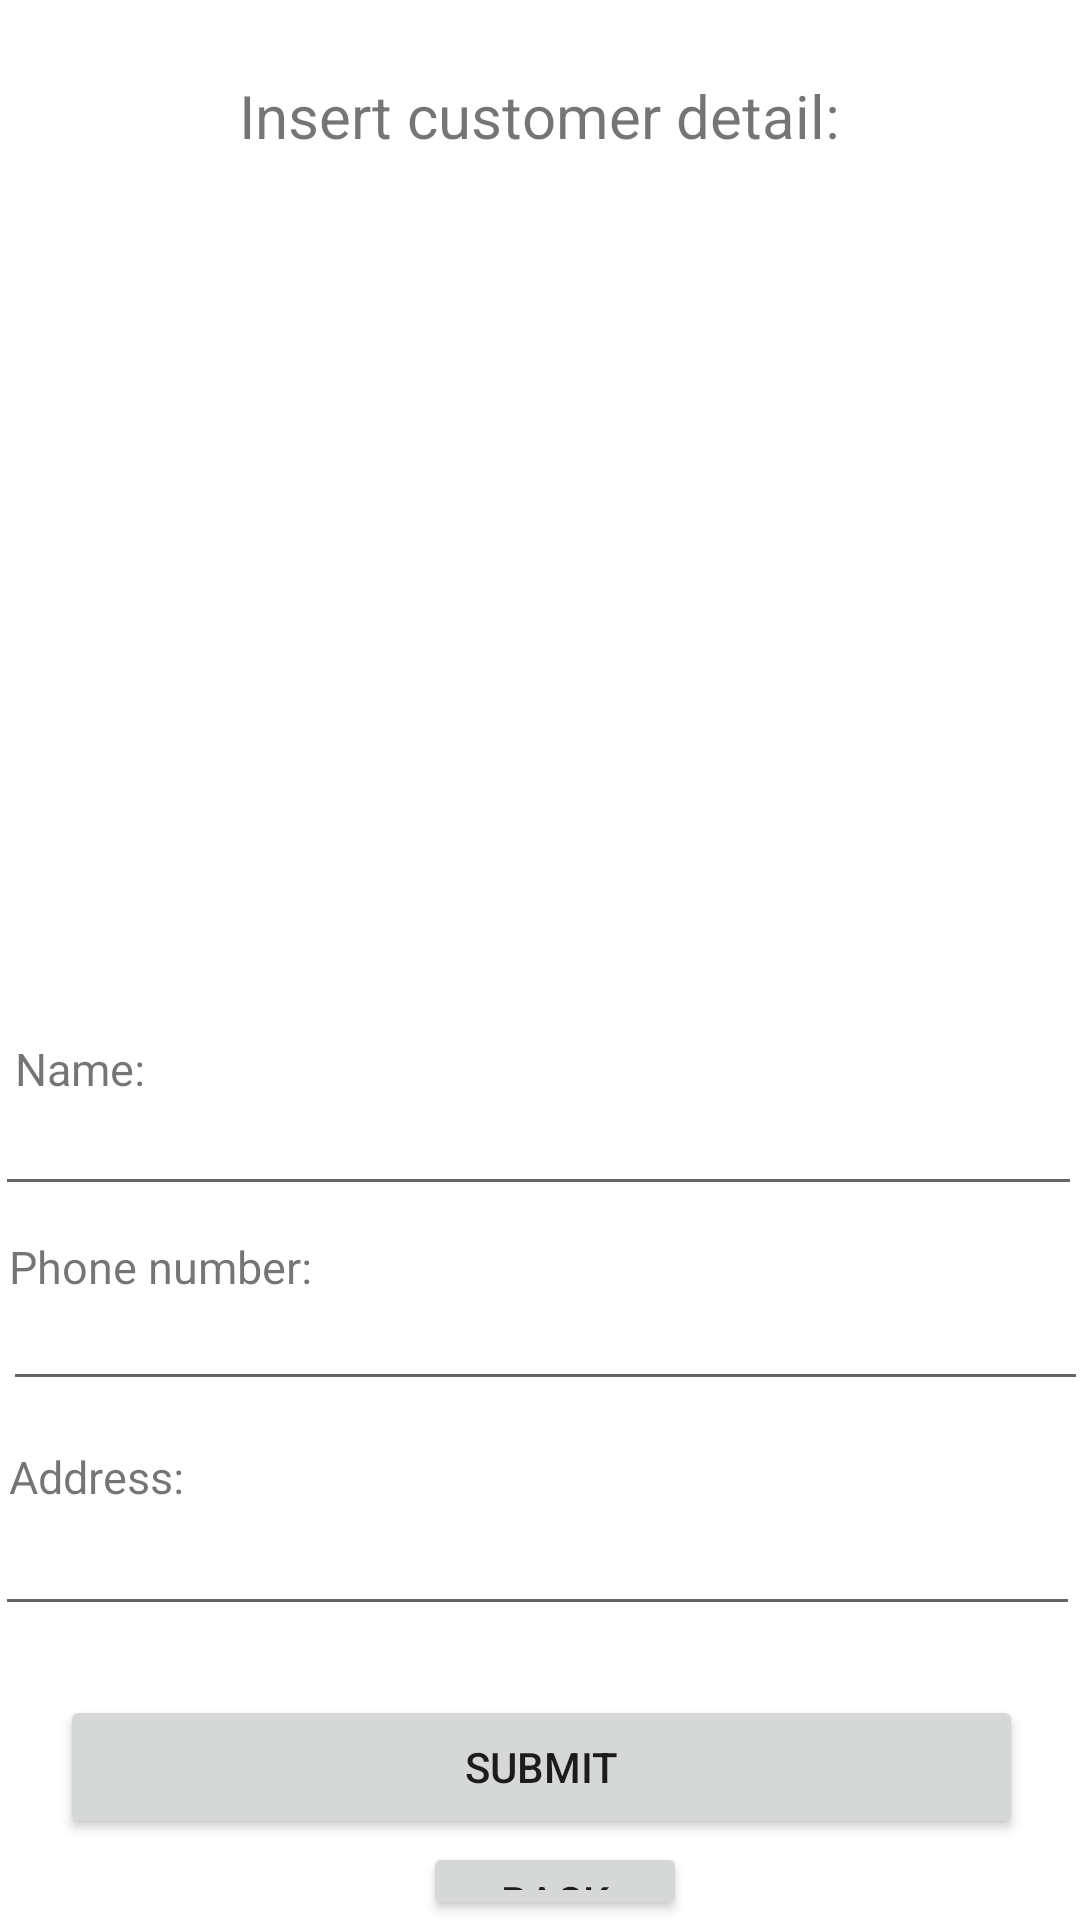

Write the Android layout XML for this screen, with the resource values it uses.
<!-- AndroidManifest.xml: application theme Theme.CAT2022 -->
<!-- res/layout/activity_first_page.xml -->
<?xml version="1.0" encoding="utf-8"?>
<RelativeLayout
    xmlns:android="http://schemas.android.com/apk/res/android"
    xmlns:tools="http://schemas.android.com/tools"
    android:layout_width="match_parent"
    android:layout_height="match_parent"
    tools:context=".MainActivity">

    

    <ImageView
        android:id="@+id/idIVQrcode"
        android:layout_width="250dp"
        android:layout_height="250dp"
        android:layout_centerHorizontal="true"
        android:layout_marginTop="80dp"
        android:contentDescription="@string/qr_code" />

    <TextView
        android:layout_width="wrap_content"
        android:layout_height="wrap_content"
        android:layout_alignParentTop="true"
        android:layout_centerHorizontal="true"
        android:layout_marginTop="25dp"
        android:text="Insert customer detail:"
        android:textSize="20dp" />


    

    <TextView
        android:layout_width="wrap_content"
        android:layout_height="wrap_content"
        android:layout_alignParentStart="true"
        android:layout_alignParentTop="true"
        android:layout_centerVertical="true"
        android:layout_marginStart="5dp"
        android:layout_marginTop="346dp"
        android:text="Name:"
        android:textSize="15dp" />

    <EditText
        android:id="@+id/edit_name"
        android:layout_width="match_parent"
        android:layout_height="wrap_content"
        android:layout_alignParentStart="true"
        android:layout_alignParentTop="true"
        android:layout_alignParentEnd="true"
        android:layout_centerInParent="true"
        android:layout_marginStart="-2dp"
        android:layout_marginTop="354dp"
        android:layout_marginEnd="-1dp"
        android:minHeight="48dp"
        tools:ignore="SpeakableTextPresentCheck" />

    <TextView
        android:layout_width="wrap_content"
        android:layout_height="wrap_content"
        android:layout_alignParentStart="true"
        android:layout_alignParentTop="true"
        android:layout_marginStart="3dp"
        android:layout_marginTop="412dp"
        android:text="Phone number:"
        android:textSize="15dp" />

    <EditText
        android:id="@+id/edit_phone"
        android:layout_width="match_parent"
        android:layout_height="wrap_content"
        android:layout_below="@+id/idIVQrcode"
        android:layout_alignParentStart="true"
        android:layout_alignParentTop="true"
        android:layout_alignParentEnd="true"
        android:layout_centerHorizontal="true"
        android:layout_marginStart="1dp"
        android:layout_marginTop="419dp"
        android:layout_marginEnd="-3dp"
        android:minHeight="48dp"
        tools:ignore="SpeakableTextPresentCheck" />

    <TextView
        android:layout_width="wrap_content"
        android:layout_height="wrap_content"
        android:layout_alignParentStart="true"
        android:layout_alignParentTop="true"
        android:layout_marginStart="3dp"
        android:layout_marginTop="482dp"
        android:text="Address:"
        android:textSize="15dp" />

    <EditText
        android:id="@+id/edit_addr"
        android:layout_width="match_parent"
        android:layout_height="wrap_content"
        android:layout_below="@+id/idIVQrcode"
        android:layout_alignParentStart="true"
        android:layout_alignParentTop="true"
        android:layout_alignParentEnd="true"
        android:layout_centerHorizontal="true"
        android:layout_marginStart="-2dp"
        android:layout_marginTop="494dp"
        android:layout_marginEnd="0dp"
        android:minHeight="48dp"
        tools:ignore="SpeakableTextPresentCheck" />

    <Button
        android:id="@+id/btn_submitCus"
        android:layout_width="match_parent"
        android:layout_height="wrap_content"
        android:layout_below="@+id/idIVQrcode"
        android:layout_alignParentEnd="true"
        android:layout_centerHorizontal="true"
        android:layout_marginStart="20dp"
        android:layout_marginTop="235dp"
        android:layout_marginEnd="19dp"
        android:text="Submit" />

    <Button
        android:id="@+id/pageMain"
        android:layout_width="wrap_content"
        android:layout_height="wrap_content"
        android:layout_alignParentStart="true"
        android:layout_alignParentTop="true"
        android:layout_centerHorizontal="true"
        android:layout_marginStart="141dp"
        android:layout_marginTop="614dp"
        android:text="Back" />

</RelativeLayout>
<!-- resources referenced by this layout -->
<resources>
  <string name="qr_code">qr_code</string>
  <style name="Theme.CAT2022" parent="Theme.MaterialComponents.DayNight.NoActionBar">
          
          <item name="colorPrimary">@color/purple_500</item>
          <item name="colorPrimaryVariant">@color/purple_700</item>
          <item name="colorOnPrimary">@color/white</item>
          
          <item name="colorSecondary">@color/teal_200</item>
          <item name="colorSecondaryVariant">@color/teal_700</item>
          <item name="colorOnSecondary">@color/black</item>
          
          <item name="android:statusBarColor" tools:targetApi="l">?attr/colorPrimaryVariant</item>
          
      </style>
  <color name="purple_500">#FF6200EE</color>
  <color name="purple_700">#FF3700B3</color>
  <color name="white">#FFFFFFFF</color>
  <color name="teal_200">#FF03DAC5</color>
  <color name="teal_700">#FF018786</color>
  <color name="black">#FF000000</color>
</resources>
